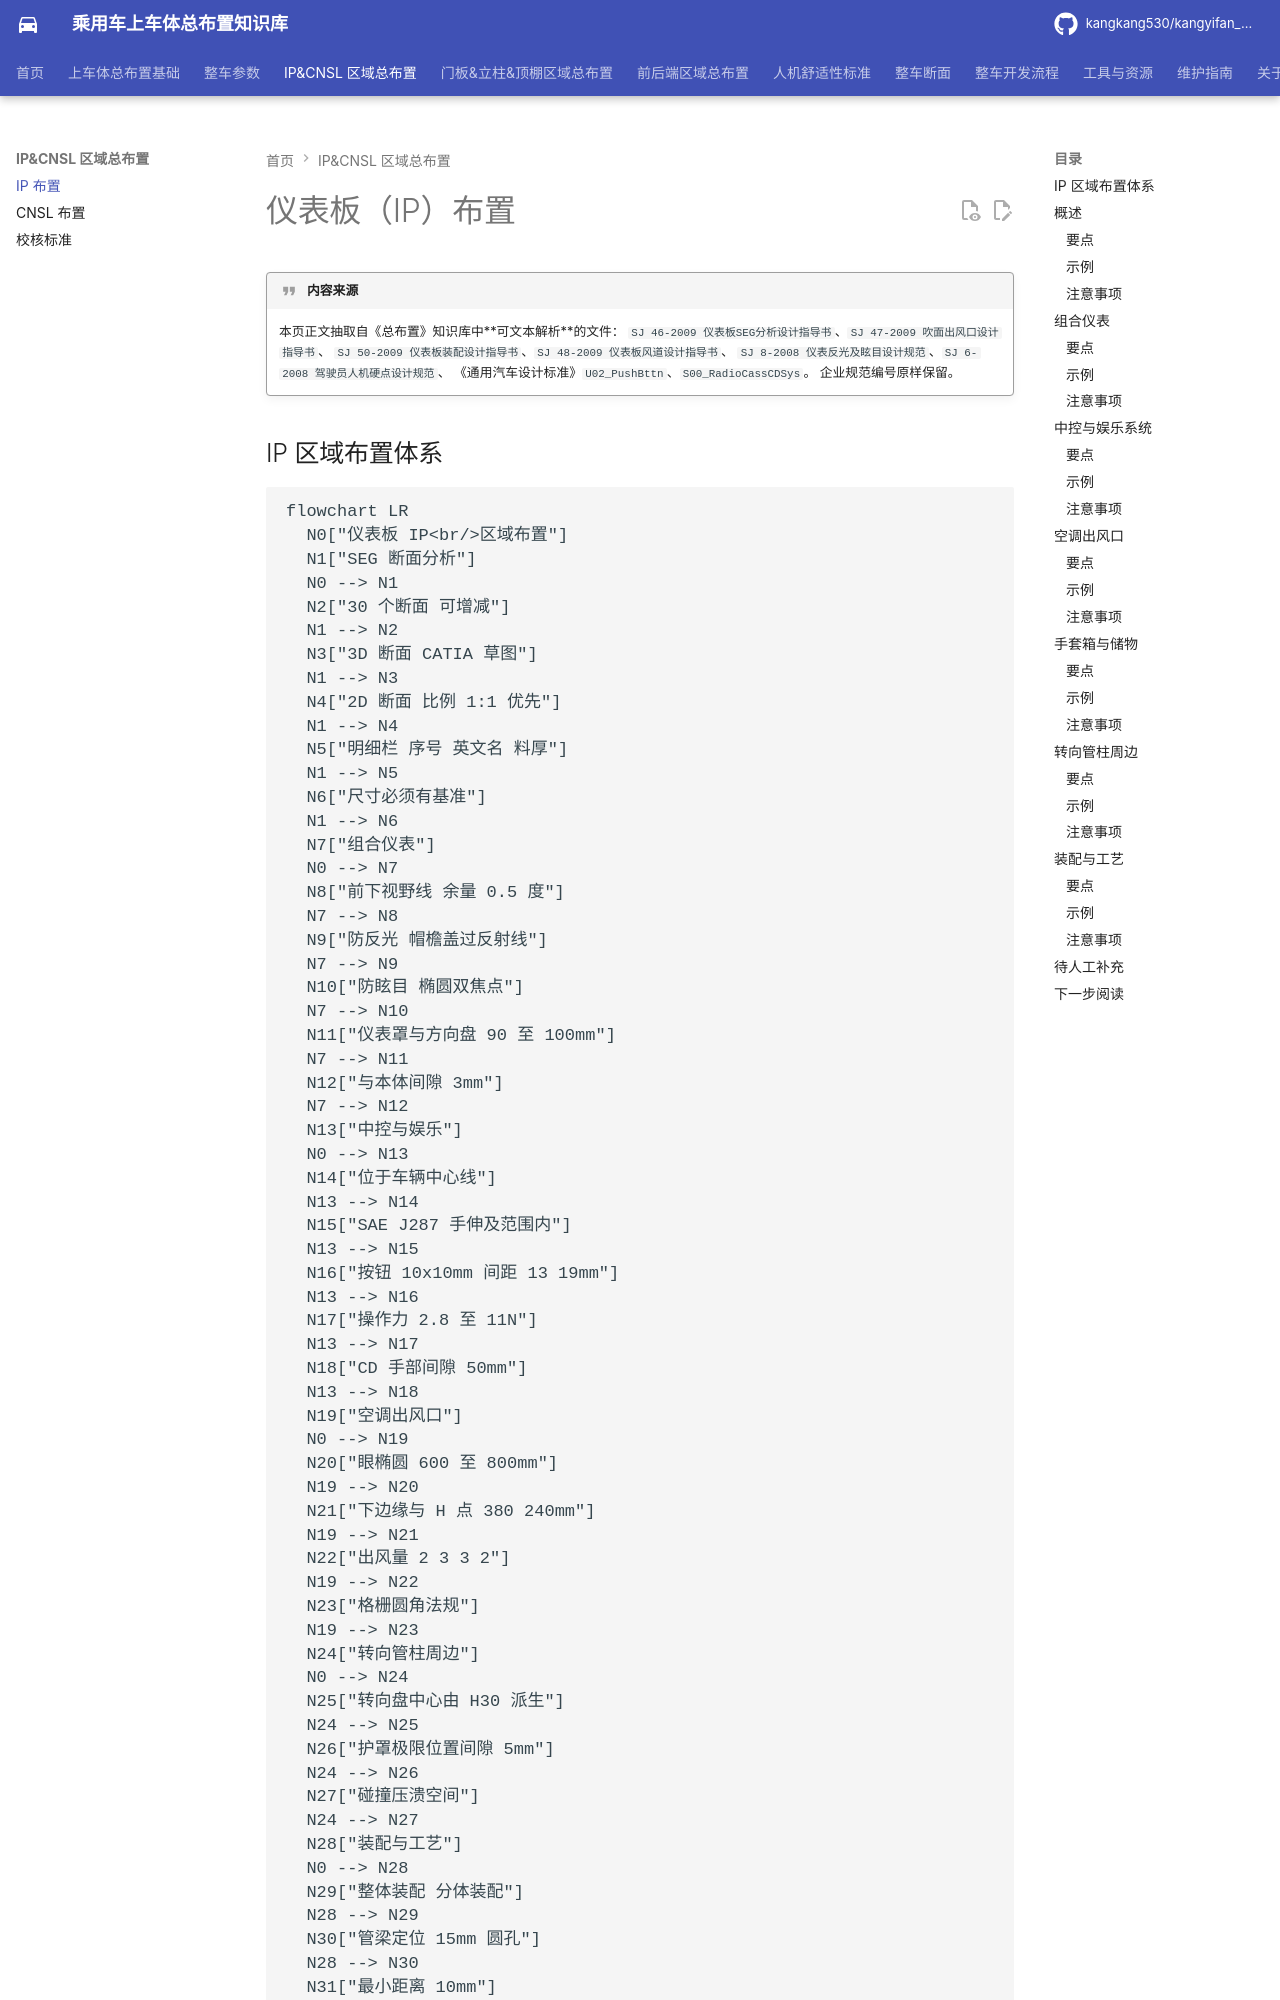

repository: kangkang530/kangyifan_pkg · page: ip-cnsl/ip/index.html · generator: mkdocs

# 仪表板（IP）布置

!!! quote "内容来源"
    本页正文抽取自《总布置》知识库中**可文本解析**的文件：
    `SJ 46-2009 仪表板SEG分析设计指导书`、`SJ 47-2009 吹面出风口设计指导书`、
    `SJ 50-2009 仪表板装配设计指导书`、`SJ 48-2009 仪表板风道设计指导书`、
    `SJ 8-2008 仪表反光及眩目设计规范`、`SJ 6-2008 驾驶员人机硬点设计规范`、
    《通用汽车设计标准》`U02_PushBttn`、`S00_RadioCassCDSys`。
    企业规范编号原样保留。
